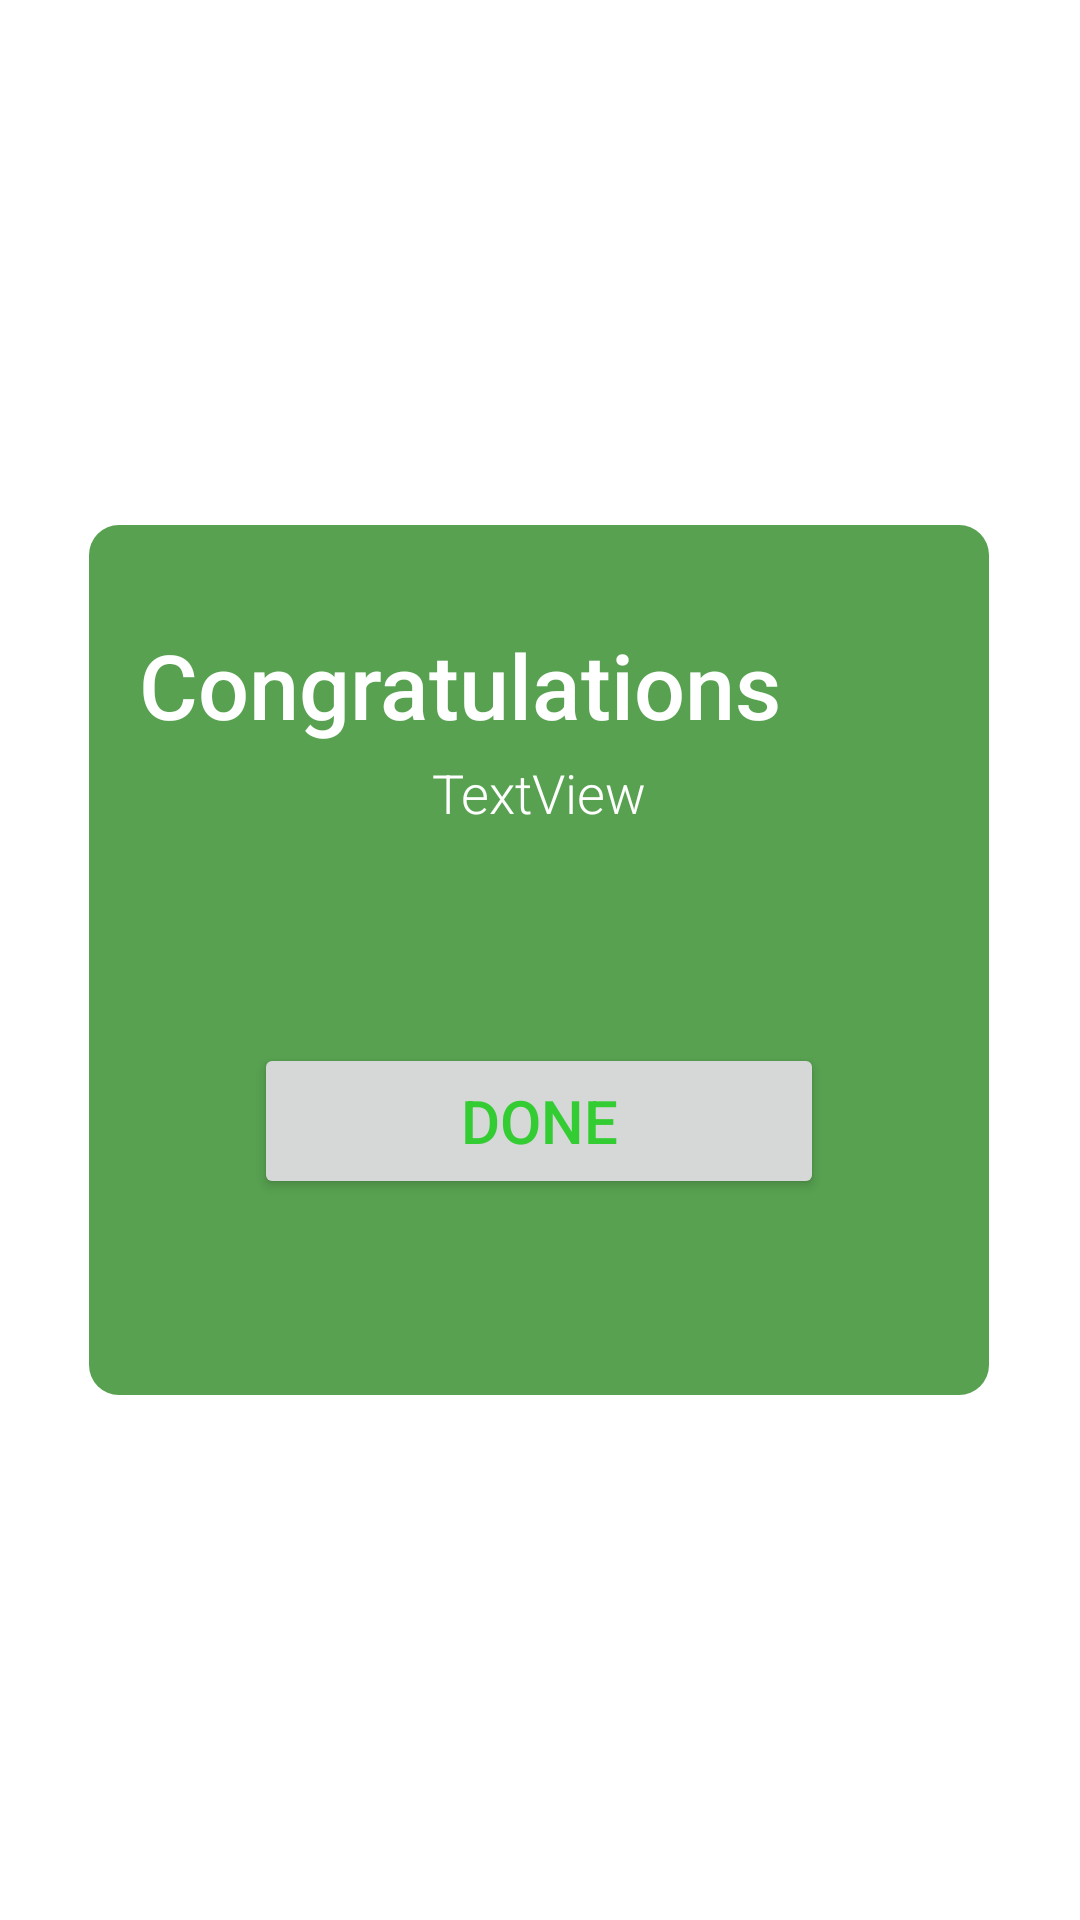

Here is an Android app screen rendered from its layout file. Give the layout XML and the strings, colors and styles it references.
<!-- AndroidManifest.xml: application theme Theme.Stocks -->
<!-- res/layout/tradesuccessdialoug.xml -->
<?xml version="1.0" encoding="utf-8"?>
<androidx.constraintlayout.widget.ConstraintLayout xmlns:android="http://schemas.android.com/apk/res/android"
    xmlns:app="http://schemas.android.com/apk/res-auto"
    xmlns:tools="http://schemas.android.com/tools"
    android:layout_width="match_parent"
    android:layout_height="match_parent">

    <androidx.constraintlayout.widget.ConstraintLayout
        android:layout_width="300dp"
        android:layout_height="290dp"
        android:background="@drawable/tradecustombutton"
        app:layout_constraintBottom_toBottomOf="parent"
        app:layout_constraintEnd_toEndOf="parent"
        app:layout_constraintHorizontal_bias="0.495"
        app:layout_constraintStart_toStartOf="parent"
        app:layout_constraintTop_toTopOf="parent">

        <TextView
            android:id="@+id/textView7"
            android:layout_width="267dp"
            android:layout_height="39dp"
            android:fontFamily="sans-serif-medium"
            android:text="Congratulations"
            android:textColor="@color/white"
            android:textSize="30dp"
            app:layout_constraintBottom_toBottomOf="parent"
            app:layout_constraintEnd_toEndOf="parent"
            app:layout_constraintHorizontal_bias="0.503"
            app:layout_constraintStart_toStartOf="parent"
            app:layout_constraintTop_toTopOf="parent"
            app:layout_constraintVertical_bias="0.131" />

        <TextView
            android:gravity="center"
            android:id="@+id/textView8"
            android:layout_width="264dp"
            android:layout_height="wrap_content"
            android:layout_marginTop="5dp"
            android:fontFamily="sans-serif-light"
            android:text="TextView"
            android:textColor="@color/white"
            android:textSize="18dp"
            app:layout_constraintEnd_toEndOf="parent"
            app:layout_constraintStart_toStartOf="parent"
            app:layout_constraintTop_toBottomOf="@+id/textView7" />

        <Button
            android:id="@+id/buttonCONG"
            android:layout_width="190dp"
            android:layout_height="52dp"
            android:text="DONE"
            android:textColor="@color/GREEN"
            android:textSize="20dp"
            app:layout_constraintBottom_toBottomOf="parent"
            app:layout_constraintEnd_toEndOf="parent"
            app:layout_constraintStart_toStartOf="parent"
            app:layout_constraintTop_toTopOf="parent"
            app:layout_constraintVertical_bias="0.726" />
    </androidx.constraintlayout.widget.ConstraintLayout>
</androidx.constraintlayout.widget.ConstraintLayout>
<!-- resources referenced by this layout -->
<resources>
  <color name="GREEN">#33cc33</color>
  <color name="white">#FFFFFFFF</color>
  <!-- drawable tradecustombutton (drawable) -->
  <?xml version="1.0" encoding="utf-8"?>
  <shape xmlns:android="http://schemas.android.com/apk/res/android" android:shape="rectangle">
       <solid android:color="#57a150"/>
       <corners android:radius="10dp"></corners>
  </shape>
  <style name="Theme.Stocks" parent="Theme.MaterialComponents.DayNight.NoActionBar">
          
          
          <item name="colorPrimary">@color/white</item>
          <item name="colorPrimaryVariant">@color/purple_700</item>
          <item name="colorOnPrimary">@color/white</item>
          
          <item name="colorSecondary">@color/teal_200</item>
          <item name="colorSecondaryVariant">@color/teal_700</item>
          <item name="colorOnSecondary">@color/black</item>
  
          
          <item name="titleTextColor">@color/ActionBarTitleColor</item>
          
          <item name="android:statusBarColor" tools:targetApi="l">?attr/colorPrimaryVariant</item>
          
      </style>
  <color name="purple_700">#FF3700B3</color>
  <color name="teal_200">#FF03DAC5</color>
  <color name="teal_700">#FF018786</color>
  <color name="black">#FF000000</color>
  <color name="ActionBarTitleColor">#FF000000</color>
</resources>
